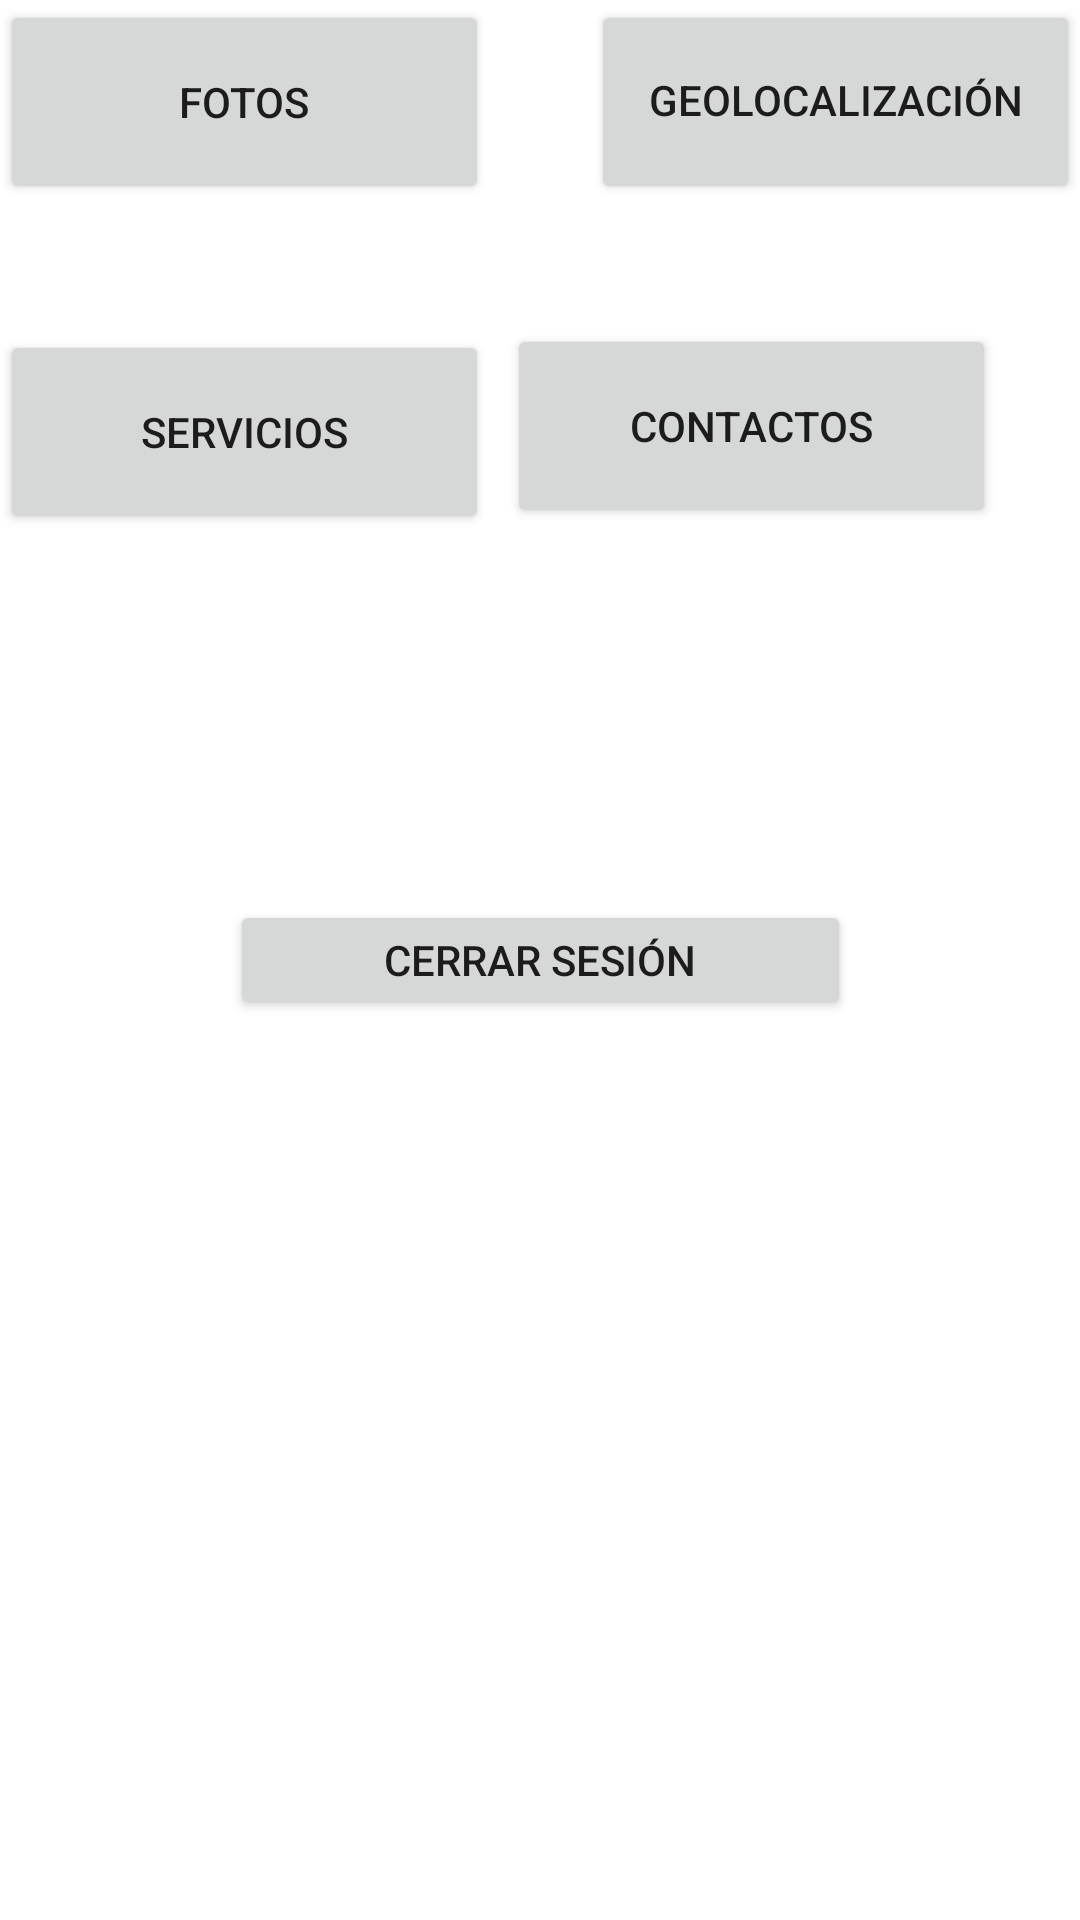

Layout XML and referenced resources for this Android screen:
<!-- AndroidManifest.xml: application theme Theme.PruebaParcial -->
<!-- res/layout/activity_menu.xml -->
<?xml version="1.0" encoding="utf-8"?>
<androidx.constraintlayout.widget.ConstraintLayout xmlns:android="http://schemas.android.com/apk/res/android"
    xmlns:app="http://schemas.android.com/apk/res-auto"
    xmlns:tools="http://schemas.android.com/tools"
    android:layout_width="match_parent"
    android:layout_height="match_parent"
    tools:context=".MenuActivity">

    <Button
        android:id="@+id/button4"
        android:layout_width="163dp"
        android:layout_height="68dp"
        android:layout_marginTop="40dp"
        android:layout_marginEnd="28dp"
        android:text="CONTACTOS"
        app:layout_constraintEnd_toEndOf="parent"
        app:layout_constraintTop_toBottomOf="@+id/button3" />


    <Button
        android:id="@+id/gotogallery_btn"
        android:layout_width="163dp"
        android:layout_height="68dp"
        android:text="FOTOS"
        app:layout_constraintStart_toStartOf="parent"
        tools:layout_editor_absoluteY="124dp" />

    <Button
        android:id="@+id/button2"
        android:layout_width="163dp"
        android:layout_height="68dp"
        android:layout_marginTop="42dp"
        android:text="SERVICIOS"
        app:layout_constraintTop_toBottomOf="@+id/gotogallery_btn"
        tools:layout_editor_absoluteX="29dp" />

    <Button
        android:id="@+id/close"
        android:layout_width="207dp"
        android:layout_height="40dp"
        android:text="Cerrar sesión"
        app:layout_constraintBottom_toBottomOf="parent"
        app:layout_constraintEnd_toEndOf="parent"
        app:layout_constraintHorizontal_bias="0.5"
        app:layout_constraintStart_toStartOf="parent"
        app:layout_constraintTop_toTopOf="parent"
        app:layout_constraintVertical_bias="0.5" />

    <Button
        android:id="@+id/button3"
        android:layout_width="163dp"
        android:layout_height="68dp"
        android:includeFontPadding="false"
        android:paddingLeft="0dp"
        android:paddingRight="0dp"
        android:text="GEOLOCALIZACIÓN"
        app:layout_constraintEnd_toEndOf="parent"
        tools:layout_editor_absoluteY="124dp" />

</androidx.constraintlayout.widget.ConstraintLayout>
<!-- resources referenced by this layout -->
<resources>
  <style name="Theme.PruebaParcial" parent="Theme.MaterialComponents.Light.DarkActionBar">
          
          <item name="colorPrimary">#098FBA</item>
          <item name="colorPrimaryVariant">@color/purple_700</item>
          <item name="colorOnPrimary">@color/white</item>
          
          <item name="colorSecondary">@color/teal_200</item>
          <item name="colorSecondaryVariant">@color/teal_700</item>
          <item name="colorOnSecondary">@color/black</item>
          
          <item name="android:statusBarColor">?attr/colorPrimaryVariant</item>
          
      </style>
  <!-- not gathered from this repository: default colours our renderer supplied (Android Studio template values) -->
  <color name="purple_700">#FF3700B3</color>
  <color name="teal_200">#FF03DAC5</color>
  <color name="teal_700">#FF018786</color>
  <color name="black">#FF000000</color>
  <color name="white">#FFFFFFFF</color>
</resources>
